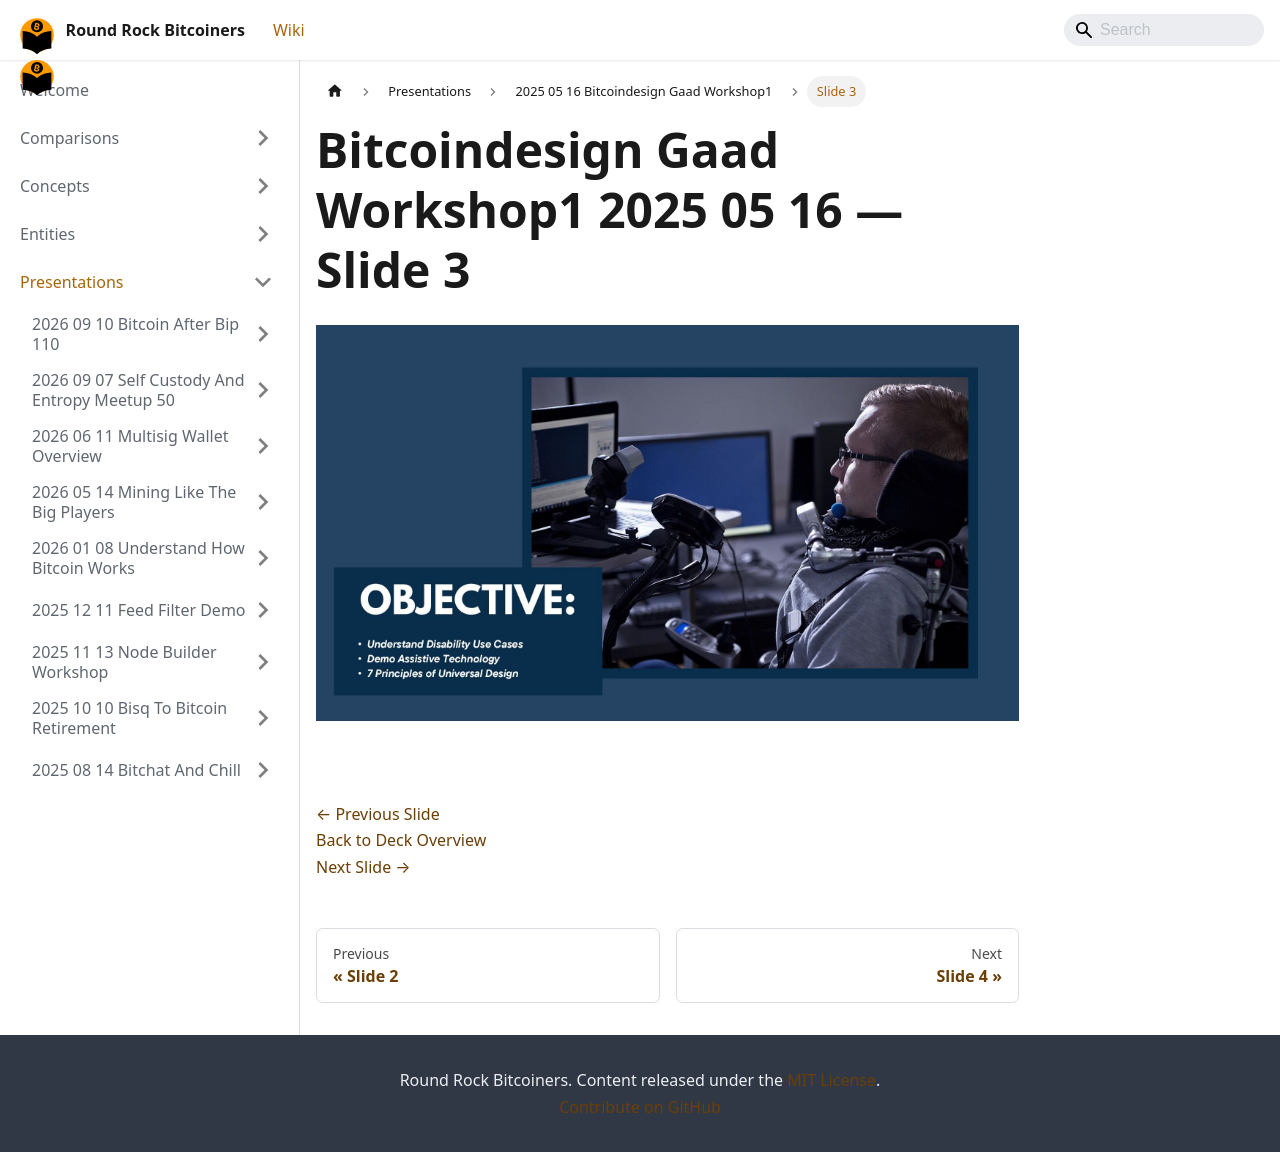

repository: jason-me/rrbtc-wiki · page: presentations/2025-05-16-bitcoindesign-gaad-workshop1/slide-003/index.html · generator: docusaurus

---
title: "Slide 3 of 18 - Bitcoindesign Gaad Workshop1 2025 05 16"
sidebar_label: "Slide 3"
pagination_next: "presentations/2025-05-16-bitcoindesign-gaad-workshop1/slide-004"
pagination_prev: "presentations/2025-05-16-bitcoindesign-gaad-workshop1/slide-002"
---

# Bitcoindesign Gaad Workshop1 2025 05 16 — Slide 3

![Slide 3 of 18 from 'Bitcoindesign Gaad Workshop1 2025 05 16' (2025-05-16)](/img/slides/2025-05-16-bitcoindesign-gaad-workshop1/slide_002.jpg)

<br/>
<br/>

[← Previous Slide](/presentations/2025-05-16-bitcoindesign-gaad-workshop1/slide-002)  
[Back to Deck Overview](/presentations/2025-05-16-bitcoindesign-gaad-workshop1/)  
[Next Slide →](/presentations/2025-05-16-bitcoindesign-gaad-workshop1/slide-004)
